Labelled photos from "image", an image-classification folder in Soedirman-Machine-Learning/rice-varieties-classification. The possible labels are: basmathi, Cilamaya rice, Ketan glutinous rice, Pandanwangi rice.

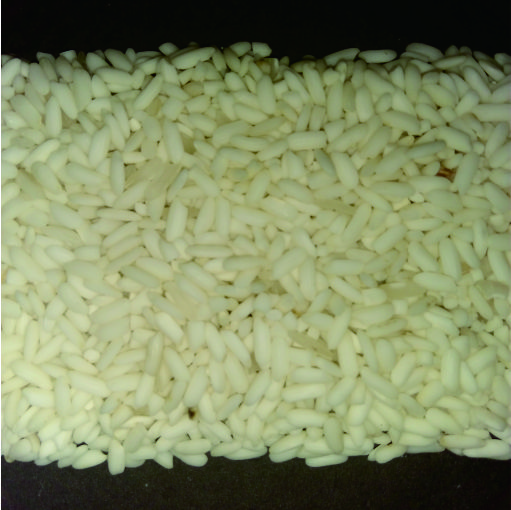
Label: Ketan glutinous rice

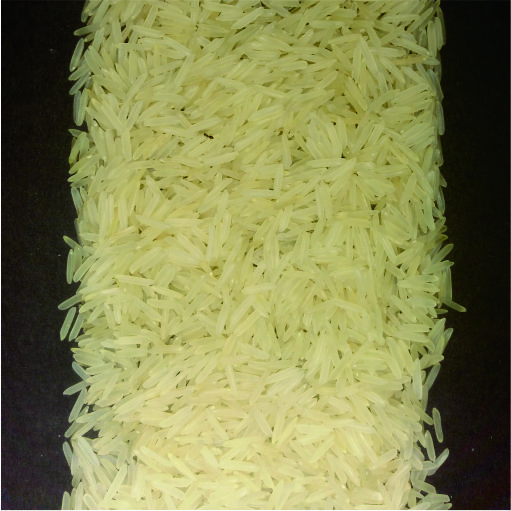
Label: basmathi

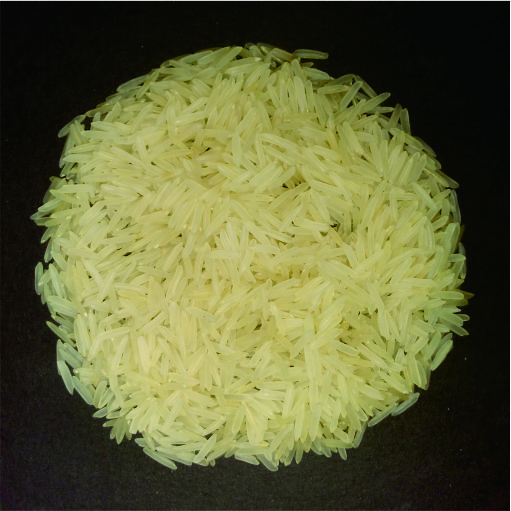
Label: basmathi

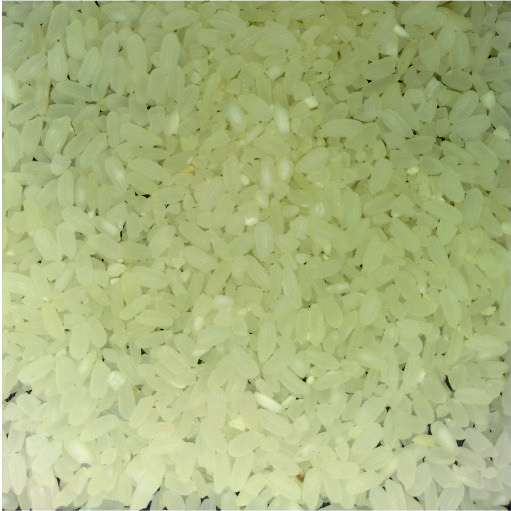
Label: Pandanwangi rice

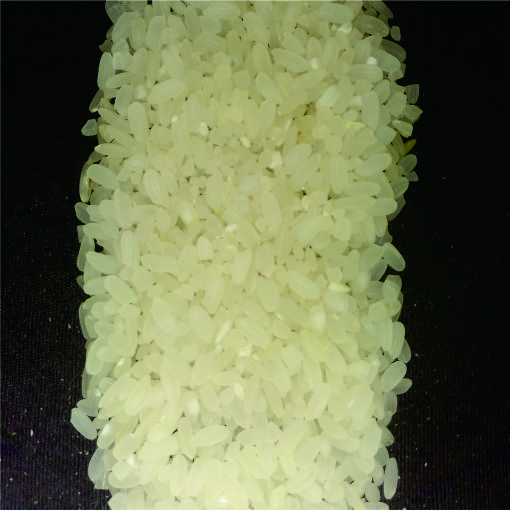
Label: Pandanwangi rice

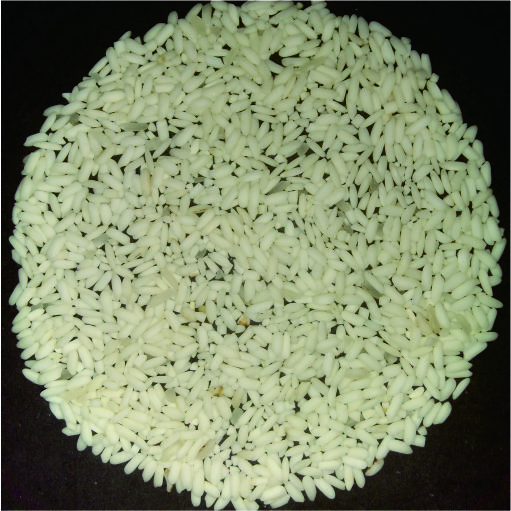
Label: Ketan glutinous rice
